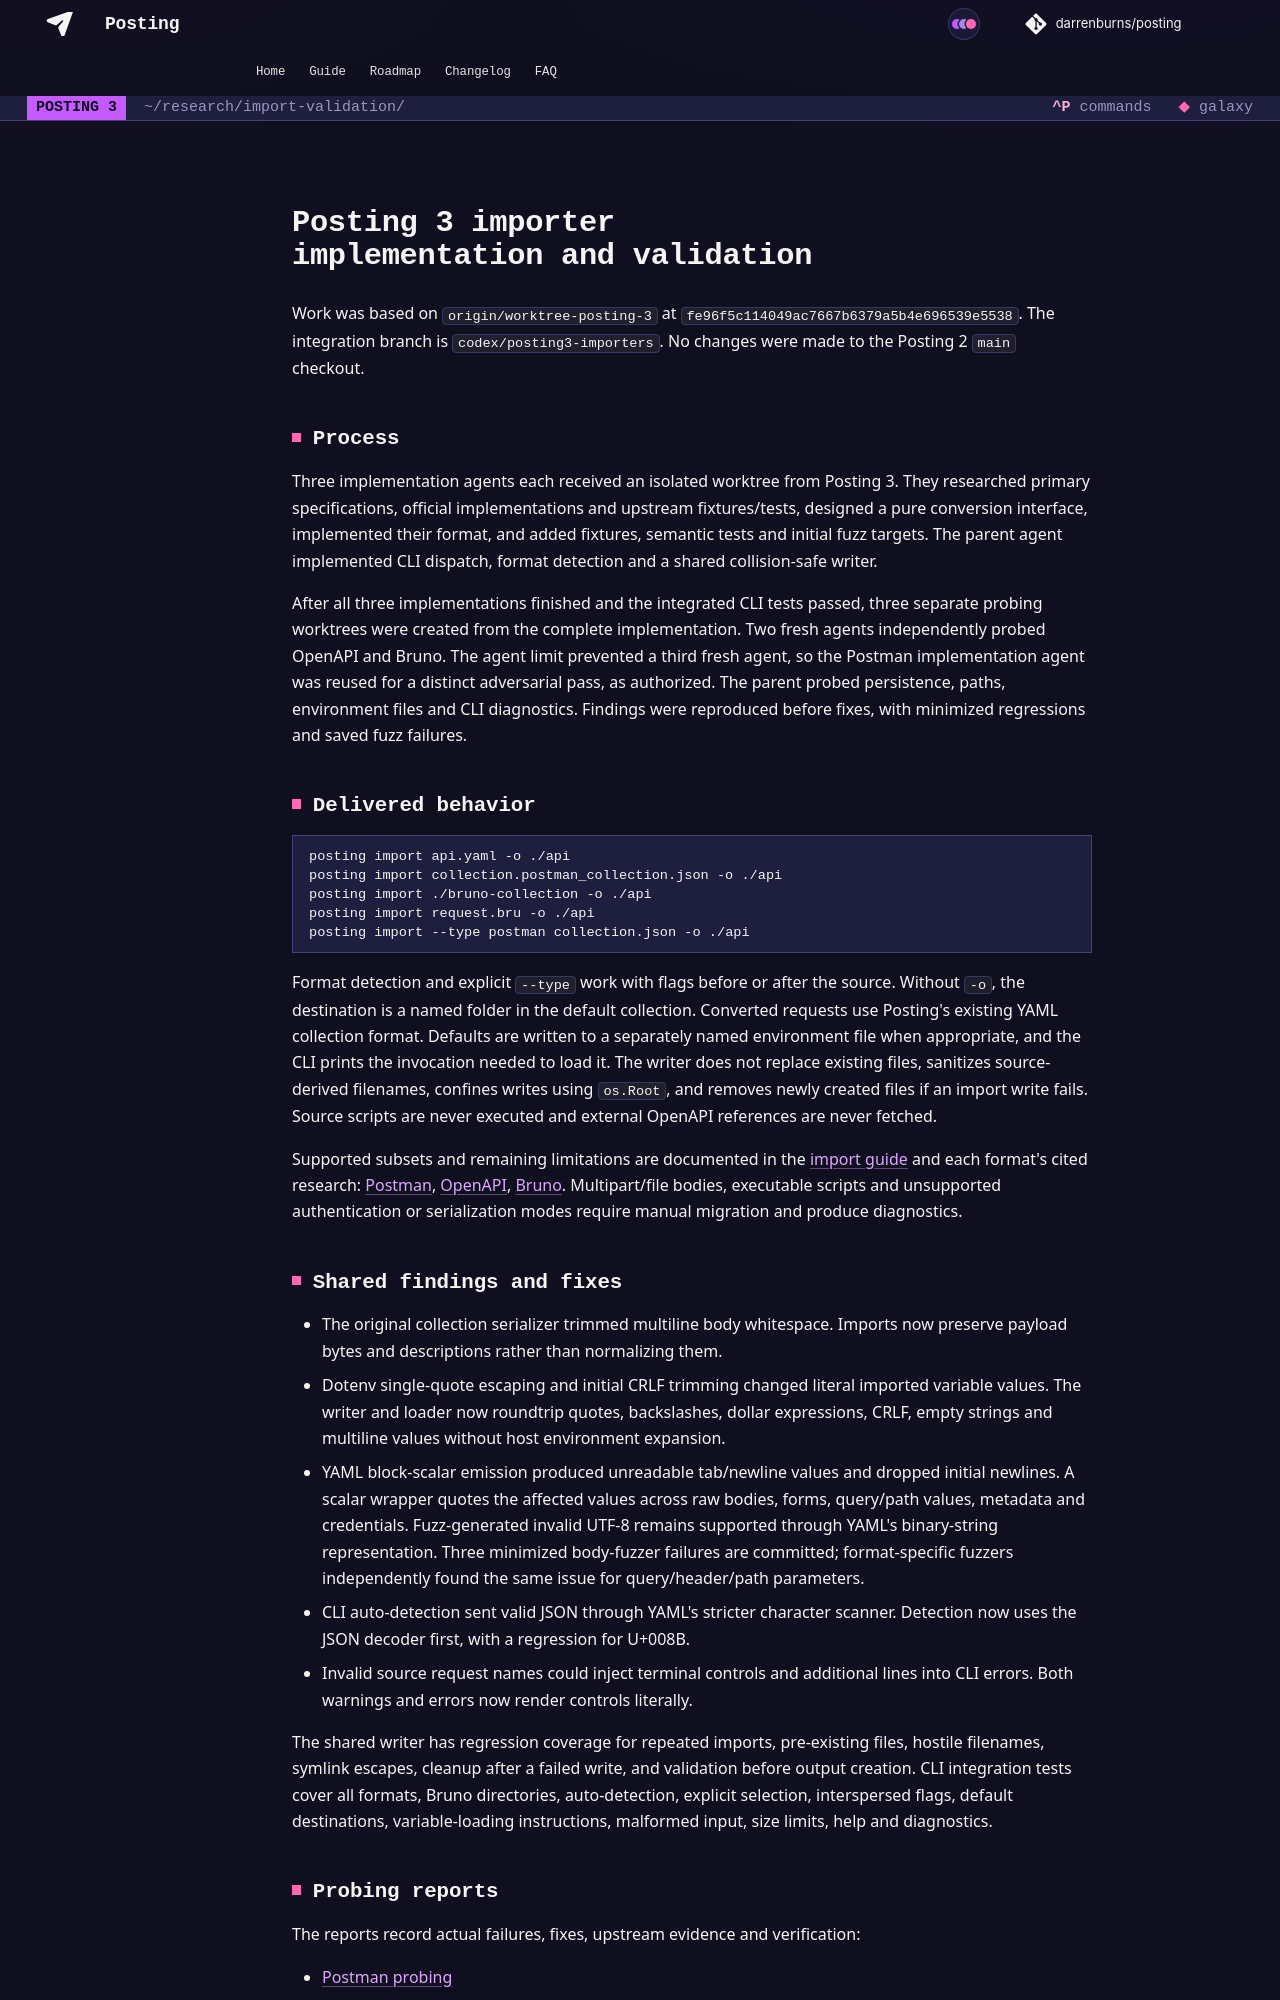

repository: dovel-pr17-validation/pr17r15-go-posting · page: research/import-validation/index.html · generator: mkdocs

# Posting 3 importer implementation and validation

Work was based on `origin/worktree-posting-3` at `fe96f5c114049ac7667b6379a5b4e696539e5538`.
The integration branch is `codex/posting3-importers`. No changes were made to the
Posting 2 `main` checkout.

## Process

Three implementation agents each received an isolated worktree from Posting 3.
They researched primary specifications, official implementations and upstream
fixtures/tests, designed a pure conversion interface, implemented their format,
and added fixtures, semantic tests and initial fuzz targets. The parent agent
implemented CLI dispatch, format detection and a shared collision-safe writer.

After all three implementations finished and the integrated CLI tests passed,
three separate probing worktrees were created from the complete implementation.
Two fresh agents independently probed OpenAPI and Bruno. The agent limit prevented
a third fresh agent, so the Postman implementation agent was reused for a distinct
adversarial pass, as authorized. The parent probed persistence, paths, environment
files and CLI diagnostics. Findings were reproduced before fixes, with minimized
regressions and saved fuzz failures.

## Delivered behavior

```sh
posting import api.yaml -o ./api
posting import collection.postman_collection.json -o ./api
posting import ./bruno-collection -o ./api
posting import request.bru -o ./api
posting import --type postman collection.json -o ./api
```

Format detection and explicit `--type` work with flags before or after the source.
Without `-o`, the destination is a named folder in the default collection.
Converted requests use Posting's existing YAML collection format. Defaults are
written to a separately named environment file when appropriate, and the CLI
prints the invocation needed to load it. The writer does not replace existing
files, sanitizes source-derived filenames, confines writes using `os.Root`, and
removes newly created files if an import write fails. Source scripts are never
executed and external OpenAPI references are never fetched.

Supported subsets and remaining limitations are documented in the
[import guide](../guide/importing.md) and each format's cited research:
[Postman](import-postman.md), [OpenAPI](import-openapi.md), [Bruno](import-bruno.md).
Multipart/file bodies, executable scripts and unsupported authentication or
serialization modes require manual migration and produce diagnostics.
